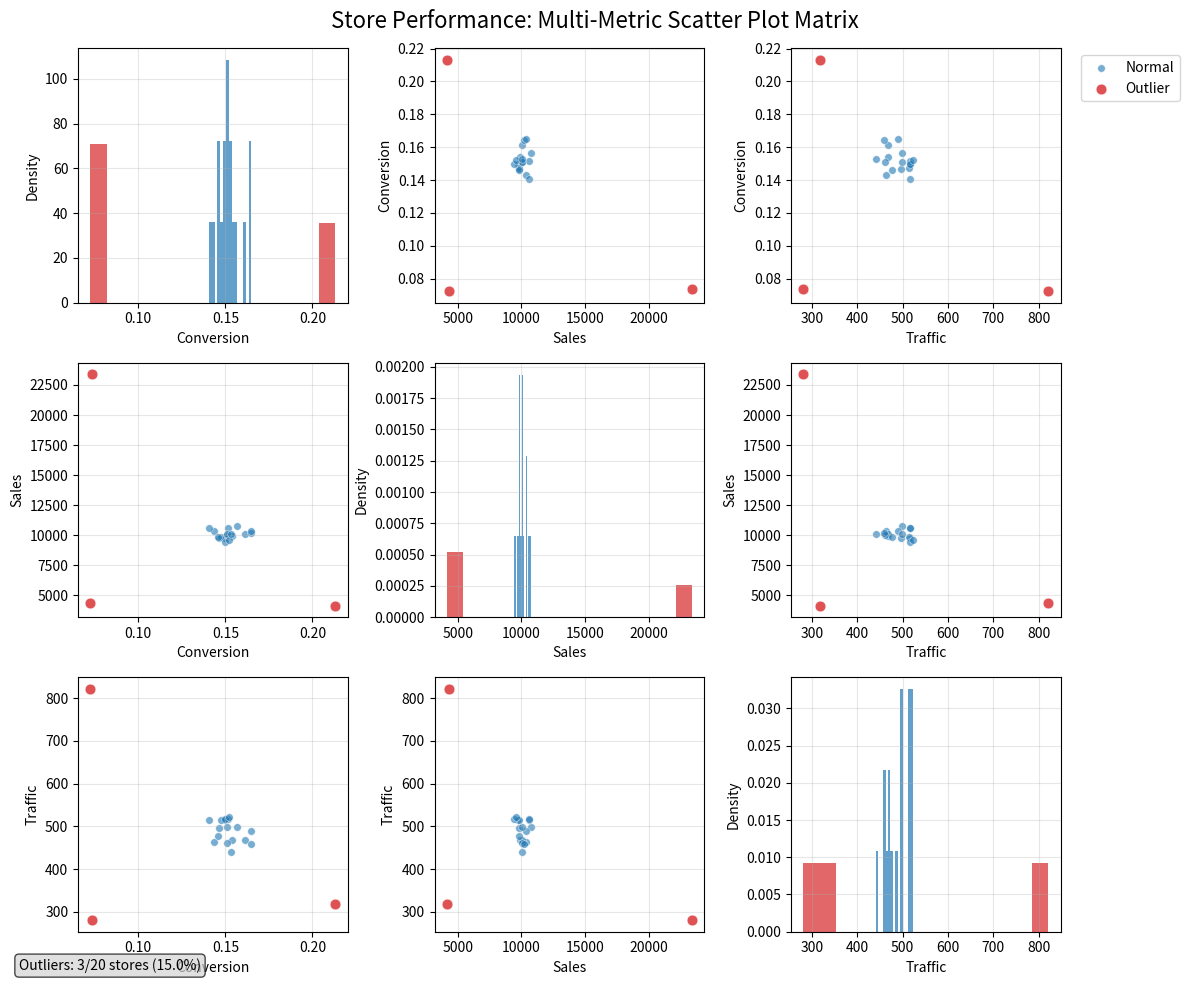
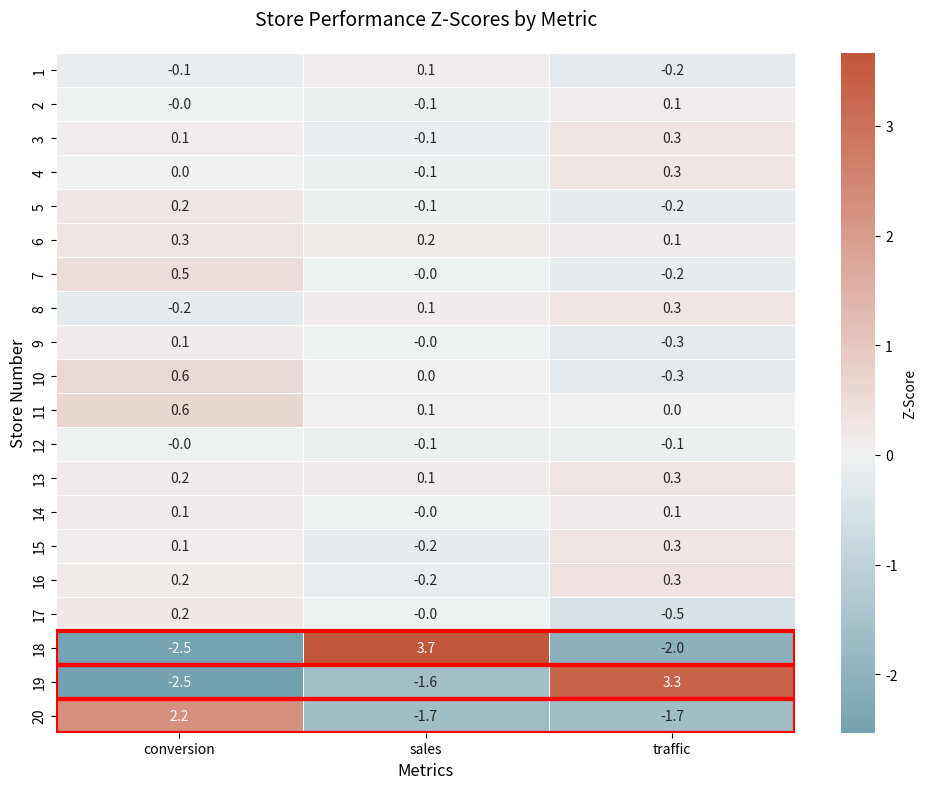

Recreate these plots in Python, in order.
import pandas as pd
import numpy as np
import matplotlib.pyplot as plt
import seaborn as sns
from typing import Dict, List, Tuple, Optional
import warnings
warnings.filterwarnings('ignore')

class StoreOutlierDetector:
    """
    Simple and efficient outlier detection for test stores based on metric values.
    
    Uses statistical thresholds (mean ± n*std) to identify stores that consistently
    perform outside normal ranges across different metrics.
    """
    
    def __init__(self, std_threshold: float = 2.5, min_outlier_metrics: int = 1):
        """
        Initialize the outlier detector.
        
        Args:
            std_threshold: Number of standard deviations from mean to consider outlier
            min_outlier_metrics: Minimum number of metrics a store must be outlier in
        """
        self.std_threshold = std_threshold
        self.min_outlier_metrics = min_outlier_metrics
        self.outlier_results = None
    
    def detect_outliers(self, store_metrics: pd.DataFrame) -> pd.DataFrame:
        """
        Detect outlier stores based on metric values.
        
        Args:
            store_metrics: DataFrame with columns [store_nbr, wm_yr_wk_nbr, metric, 
                          store_type, metric_value]
        
        Returns:
            DataFrame with outlier stores and details about which metrics triggered detection
        """
        # Filter for test stores only
        test_stores = store_metrics[store_metrics['store_type'] == 'test'].copy()
        
        if test_stores.empty:
            print("Warning: No test stores found in the data")
            return pd.DataFrame()
        
        # Calculate aggregate metrics per store (mean across all weeks)
        store_aggregates = test_stores.groupby(['store_nbr', 'metric'])['metric_value'].agg([
            'mean', 'std', 'count'
        ]).reset_index()
        
        # Calculate outlier thresholds for each metric
        metric_stats = store_aggregates.groupby('metric')['mean'].agg([
            'mean', 'std'
        ]).reset_index()
        metric_stats.columns = ['metric', 'global_mean', 'global_std']
        
        # Merge stats back to store data
        store_with_stats = store_aggregates.merge(metric_stats, on='metric')
        
        # Calculate z-scores and identify outliers
        store_with_stats['z_score'] = (
            (store_with_stats['mean'] - store_with_stats['global_mean']) / 
            store_with_stats['global_std']
        )
        store_with_stats['is_outlier'] = (
            np.abs(store_with_stats['z_score']) > self.std_threshold
        )
        store_with_stats['outlier_direction'] = np.where(
            store_with_stats['z_score'] > self.std_threshold, 'high',
            np.where(store_with_stats['z_score'] < -self.std_threshold, 'low', 'normal')
        )
        
        # Find stores that are outliers in multiple metrics
        outlier_summary = store_with_stats[store_with_stats['is_outlier']].groupby('store_nbr').agg({
            'metric': lambda x: list(x),
            'z_score': lambda x: list(x),
            'outlier_direction': lambda x: list(x),
            'is_outlier': 'count'
        }).reset_index()
        outlier_summary.columns = ['store_nbr', 'outlier_metrics', 'z_scores', 'directions', 'outlier_count']
        
        # Filter by minimum outlier metrics threshold
        final_outliers = outlier_summary[
            outlier_summary['outlier_count'] >= self.min_outlier_metrics
        ].copy()
        
        # Add summary statistics
        if not final_outliers.empty:
            final_outliers['max_abs_z_score'] = final_outliers['z_scores'].apply(
                lambda x: max([abs(z) for z in x])
            )
            final_outliers = final_outliers.sort_values('max_abs_z_score', ascending=False)
        
        self.outlier_results = final_outliers
        return final_outliers
    
    def get_detailed_report(self, store_metrics: pd.DataFrame, store_nbr: int) -> Dict:
        """
        Get detailed report for a specific store.
        
        Args:
            store_metrics: Original DataFrame
            store_nbr: Store number to analyze
        
        Returns:
            Dictionary with detailed store analysis
        """
        store_data = store_metrics[
            (store_metrics['store_nbr'] == store_nbr) & 
            (store_metrics['store_type'] == 'test')
        ].copy()
        
        if store_data.empty:
            return {'error': f'No data found for test store {store_nbr}'}
        
        # Calculate store metrics
        store_summary = store_data.groupby('metric')['metric_value'].agg([
            'mean', 'std', 'min', 'max', 'count'
        ]).round(2)
        
        # Calculate population statistics for comparison
        test_stores = store_metrics[store_metrics['store_type'] == 'test']
        population_stats = test_stores.groupby('metric')['metric_value'].agg([
            'mean', 'std'
        ]).round(2)
        population_stats.columns = ['pop_mean', 'pop_std']
        
        # Merge and calculate z-scores
        comparison = store_summary.merge(population_stats, left_index=True, right_index=True)
        comparison['z_score'] = ((comparison['mean'] - comparison['pop_mean']) / 
                                comparison['pop_std']).round(2)
        
        return {
            'store_nbr': store_nbr,
            'metrics_summary': comparison.to_dict('index'),
            'total_weeks': store_data['wm_yr_wk_nbr'].nunique(),
            'metrics_tracked': store_data['metric'].nunique()
        }
    
    def print_summary(self):
        """Print a summary of outlier detection results."""
        if self.outlier_results is None:
            print("No outlier detection has been run yet.")
            return
        
        if self.outlier_results.empty:
            print("No outlier stores detected with current thresholds.")
            return
        
        print(f"\n🚨 OUTLIER STORES DETECTED: {len(self.outlier_results)} stores")
        print(f"Threshold: {self.std_threshold} standard deviations")
        print(f"Minimum outlier metrics: {self.min_outlier_metrics}")
        print("-" * 60)
        
        for _, row in self.outlier_results.iterrows():
            print(f"Store {row['store_nbr']}:")
            print(f"  • Outlier in {row['outlier_count']} metric(s): {', '.join(row['outlier_metrics'])}")
            print(f"  • Max Z-score: {row['max_abs_z_score']:.2f}")
            print(f"  • Directions: {', '.join(row['directions'])}")
            print()
    
    def create_scatter_plot_matrix(self, store_metrics: pd.DataFrame, 
                                  figsize: Tuple[int, int] = (12, 10),
                                  save_path: Optional[str] = None) -> None:
        """
        Create a multi-metric scatter plot matrix showing outlier stores.
        
        Args:
            store_metrics: Original DataFrame
            figsize: Figure size (width, height)
            save_path: Optional path to save the plot
        """
        if self.outlier_results is None:
            print("Please run detect_outliers() first.")
            return
        
        # Prepare data for plotting
        test_stores = store_metrics[store_metrics['store_type'] == 'test'].copy()
        
        # Calculate store averages for each metric
        store_averages = test_stores.groupby(['store_nbr', 'metric'])['metric_value'].mean().reset_index()
        
        # Pivot to get metrics as columns
        plot_data = store_averages.pivot(index='store_nbr', columns='metric', values='metric_value')
        
        # Add outlier status
        outlier_stores = set(self.outlier_results['store_nbr'].tolist()) if not self.outlier_results.empty else set()
        plot_data['is_outlier'] = plot_data.index.isin(outlier_stores)
        plot_data['outlier_type'] = plot_data['is_outlier'].map({True: 'Outlier', False: 'Normal'})
        
        # Get metrics (exclude our added columns)
        metrics = [col for col in plot_data.columns if col not in ['is_outlier', 'outlier_type']]
        
        if len(metrics) < 2:
            print("Need at least 2 metrics to create scatter plot matrix.")
            return
        
        # Create the plot matrix
        n_metrics = len(metrics)
        fig, axes = plt.subplots(n_metrics, n_metrics, figsize=figsize)
        fig.suptitle('Store Performance: Multi-Metric Scatter Plot Matrix', fontsize=16, y=0.98)
        
        # Define colors
        colors = {'Normal': '#1f77b4', 'Outlier': '#d62728'}
        
        for i, metric_y in enumerate(metrics):
            for j, metric_x in enumerate(metrics):
                ax = axes[i, j] if n_metrics > 1 else axes
                
                if i == j:
                    # Diagonal: histogram
                    for outlier_type in ['Normal', 'Outlier']:
                        data_subset = plot_data[plot_data['outlier_type'] == outlier_type]
                        if not data_subset.empty:
                            ax.hist(data_subset[metric_x], alpha=0.7, 
                                   label=outlier_type, color=colors[outlier_type],
                                   bins=15, density=True)
                    ax.set_xlabel(self._format_metric_name(metric_x))
                    ax.set_ylabel('Density')
                    
                else:
                    # Off-diagonal: scatter plot
                    for outlier_type in ['Normal', 'Outlier']:
                        data_subset = plot_data[plot_data['outlier_type'] == outlier_type]
                        if not data_subset.empty:
                            size = 60 if outlier_type == 'Outlier' else 30
                            alpha = 0.8 if outlier_type == 'Outlier' else 0.6
                            ax.scatter(data_subset[metric_x], data_subset[metric_y], 
                                     c=colors[outlier_type], label=outlier_type,
                                     s=size, alpha=alpha, edgecolors='white', linewidth=0.5)
                    
                    ax.set_xlabel(self._format_metric_name(metric_x))
                    ax.set_ylabel(self._format_metric_name(metric_y))
                
                # Add grid
                ax.grid(True, alpha=0.3)
                
                # Only add legend to top-right plot
                if i == 0 and j == n_metrics - 1:
                    ax.legend(bbox_to_anchor=(1.05, 1), loc='upper left')
        
        # Adjust layout
        plt.tight_layout()
        
        # Add summary text
        n_outliers = len(outlier_stores)
        n_total = len(plot_data)
        summary_text = f"Outliers: {n_outliers}/{n_total} stores ({n_outliers/n_total*100:.1f}%)"
        fig.text(0.02, 0.02, summary_text, fontsize=10, 
                bbox=dict(boxstyle="round,pad=0.3", facecolor="lightgray", alpha=0.7))
        
        if save_path:
            plt.savefig(save_path, dpi=300, bbox_inches='tight')
            print(f"Plot saved to: {save_path}")
        
        plt.show()
        
        # Print outlier store details
        if not self.outlier_results.empty:
            print(f"\n📍 OUTLIER STORES HIGHLIGHTED IN RED:")
            for _, row in self.outlier_results.iterrows():
                metrics_str = ", ".join([f"{m} ({d})" for m, d in 
                                       zip(row['outlier_metrics'], row['directions'])])
                print(f"  Store {row['store_nbr']}: {metrics_str}")
    
    def _format_metric_name(self, metric: str) -> str:
        """Format metric names for display."""
        return metric.replace('_', ' ').title()
    
    def create_z_score_heatmap(self, store_metrics: pd.DataFrame,
                              figsize: Tuple[int, int] = (10, 8),
                              save_path: Optional[str] = None) -> None:
        """
        Create a heatmap showing Z-scores for each store and metric.
        
        Args:
            store_metrics: Original DataFrame
            figsize: Figure size (width, height)
            save_path: Optional path to save the plot
        """
        if self.outlier_results is None:
            print("Please run detect_outliers() first.")
            return
        
        # Prepare Z-score data
        test_stores = store_metrics[store_metrics['store_type'] == 'test'].copy()
        
        # Calculate store averages
        store_averages = test_stores.groupby(['store_nbr', 'metric'])['metric_value'].mean().reset_index()
        
        # Calculate global stats for Z-scores
        global_stats = store_averages.groupby('metric')['metric_value'].agg(['mean', 'std']).reset_index()
        
        # Merge and calculate Z-scores
        store_with_stats = store_averages.merge(global_stats, on='metric')
        store_with_stats['z_score'] = ((store_with_stats['metric_value'] - store_with_stats['mean']) / 
                                      store_with_stats['std'])
        
        # Pivot for heatmap
        z_score_matrix = store_with_stats.pivot(index='store_nbr', columns='metric', values='z_score')
        
        # Create the heatmap
        plt.figure(figsize=figsize)
        
        # Create custom colormap (blue-white-red)
        cmap = sns.diverging_palette(220, 20, as_cmap=True)
        
        # Plot heatmap
        sns.heatmap(z_score_matrix, 
                   cmap=cmap, center=0, 
                   annot=True, fmt='.1f',
                   cbar_kws={'label': 'Z-Score'},
                   linewidths=0.5)
        
        plt.title('Store Performance Z-Scores by Metric', fontsize=14, pad=20)
        plt.xlabel('Metrics', fontsize=12)
        plt.ylabel('Store Number', fontsize=12)
        
        # Highlight outlier stores
        outlier_stores = set(self.outlier_results['store_nbr'].tolist()) if not self.outlier_results.empty else set()
        
        # Add red borders around outlier stores
        for i, store in enumerate(z_score_matrix.index):
            if store in outlier_stores:
                plt.gca().add_patch(plt.Rectangle((0, i), len(z_score_matrix.columns), 1, 
                                                fill=False, edgecolor='red', lw=3))
        
        plt.tight_layout()
        
        if save_path:
            plt.savefig(save_path, dpi=300, bbox_inches='tight')
            print(f"Heatmap saved to: {save_path}")
        
        plt.show()
        """Print a summary of outlier detection results."""
        if self.outlier_results is None:
            print("No outlier detection has been run yet.")
            return
        
        if self.outlier_results.empty:
            print("No outlier stores detected with current thresholds.")
            return
        
        print(f"\n🚨 OUTLIER STORES DETECTED: {len(self.outlier_results)} stores")
        print(f"Threshold: {self.std_threshold} standard deviations")
        print(f"Minimum outlier metrics: {self.min_outlier_metrics}")
        print("-" * 60)
        
        for _, row in self.outlier_results.iterrows():
            print(f"Store {row['store_nbr']}:")
            print(f"  • Outlier in {row['outlier_count']} metric(s): {', '.join(row['outlier_metrics'])}")
            print(f"  • Max Z-score: {row['max_abs_z_score']:.2f}")
            print(f"  • Directions: {', '.join(row['directions'])}")
            print()


# Example usage and testing functions
def create_sample_data(n_stores: int = 20, n_weeks: int = 10) -> pd.DataFrame:
    """Create sample data for testing the outlier detector."""
    np.random.seed(42)
    
    data = []
    metrics = ['sales', 'traffic', 'conversion']
    
    for store in range(1, n_stores + 1):
        # Create some outlier stores (stores 18, 19, 20)
        is_outlier = store > 17
        
        for week in range(6501, 6501 + n_weeks):
            for metric in metrics:
                # Base values
                if metric == 'sales':
                    base_value = np.random.normal(10000, 1500)
                elif metric == 'traffic':
                    base_value = np.random.normal(500, 75)
                else:  # conversion
                    base_value = np.random.normal(0.15, 0.02)
                
                # Make outlier stores significantly different
                if is_outlier:
                    if metric == 'sales':
                        base_value *= (2.5 if store == 18 else 0.4)  # High and low outliers
                    elif metric == 'traffic':
                        base_value *= (1.8 if store == 19 else 0.6)
                    else:  # conversion
                        base_value *= (1.5 if store == 20 else 0.5)
                
                data.append({
                    'store_nbr': store,
                    'wm_yr_wk_nbr': week,
                    'metric': metric,
                    'store_type': 'test',
                    'metric_value': max(0, base_value)  # Ensure non-negative
                })
    
    return pd.DataFrame(data)


def main():
    """Main function to demonstrate the outlier detector with visualizations."""
    # Create sample data
    print("Creating sample data...")
    store_metrics = create_sample_data()
    
    # Initialize detector
    detector = StoreOutlierDetector(std_threshold=2.0, min_outlier_metrics=1)
    
    # Detect outliers
    print("Detecting outliers...")
    outliers = detector.detect_outliers(store_metrics)
    
    # Print summary
    detector.print_summary()
    
    # Create visualizations
    print("\nGenerating scatter plot matrix...")
    detector.create_scatter_plot_matrix(store_metrics)
    
    print("\nGenerating Z-score heatmap...")
    detector.create_z_score_heatmap(store_metrics)
    
    # Show detailed report for first outlier (if any)
    if not outliers.empty:
        first_outlier = outliers.iloc[0]['store_nbr']
        print(f"\n📊 DETAILED REPORT FOR STORE {first_outlier}:")
        print("-" * 50)
        report = detector.get_detailed_report(store_metrics, first_outlier)
        
        for metric, stats in report['metrics_summary'].items():
            print(f"{metric.upper()}:")
            print(f"  Store avg: {stats['mean']:.2f} (Z-score: {stats['z_score']:.2f})")
            print(f"  Population avg: {stats['pop_mean']:.2f}")
            print()


if __name__ == "__main__":
    main()
